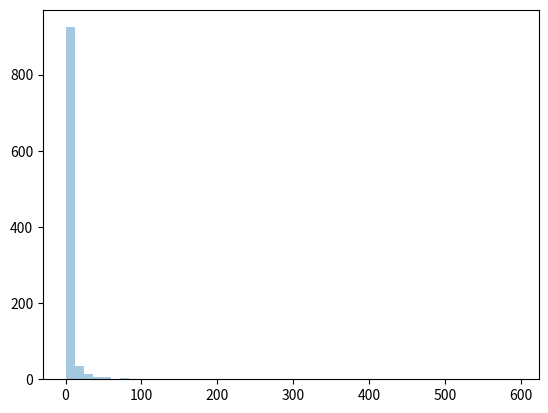
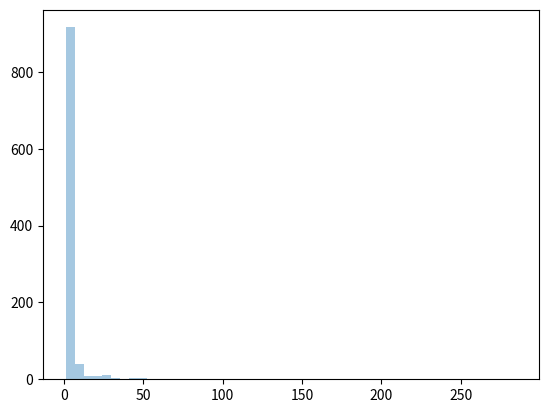

Write Python code to recreate these figures, in order.
 #paretoDistribution:, 80-20 ratio, (20% factors cause 80% outcome result)

 #param - , a (shape param),  size,

 #sample, for pareto distribution with shape 2 with size 2*3,

from numpy import random
sharad = random.pareto(a=2, size=(2,3))
print(sharad)

 #Visualization of distribution.

from numpy import random
import matplotlib.pyplot as plt
import seaborn as sns

sns.distplot(random.pareto(a =1, size=1000),kde=False)
plt.show()

#Zipfdist

#Zipf Distribution -  it('s definition is like common word in English has occurred '

#nearly one/five times as of the most Hindi words. '

 # param -  a (dist param),  size,

 #sample for zipf  distribution with a as 2 with size 2 * 3.

from numpy import random
sharad = random.zipf(a=2, size=(2,3))
print(sharad)

 #Visualization of distribution.

from numpy import random
import matplotlib.pyplot as plt
import seaborn as sns

sharad = random.zipf(a=2, size=1000)
sns.distplot(sharad,kde=False)
plt.show()
